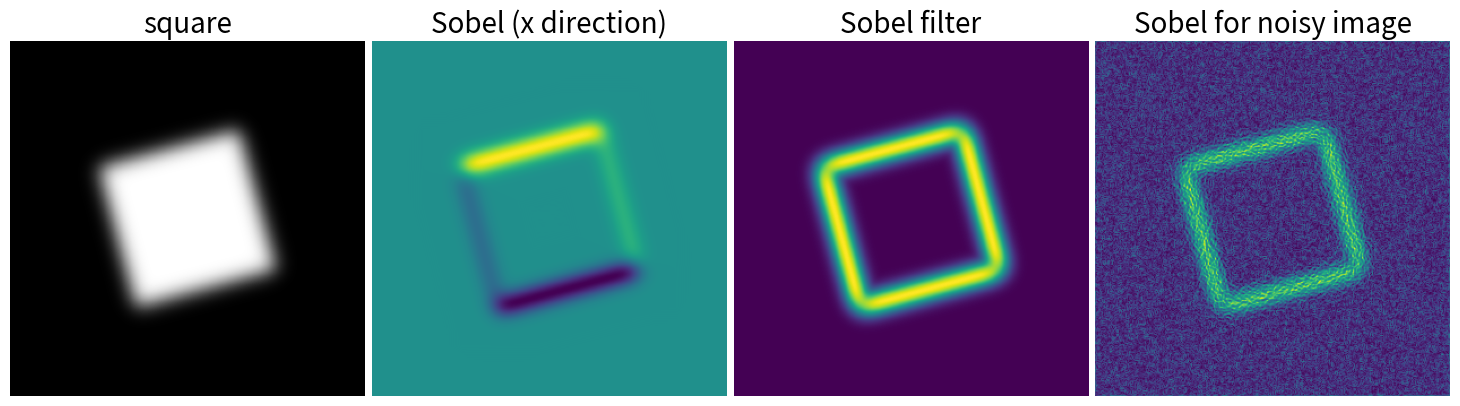

Generate this figure with matplotlib:
from scipy import ndimage
import matplotlib.pyplot as plt
import numpy as np

im = np.zeros((256, 256))
im[64:-64, 64:-64] = 1

im = ndimage.rotate(im, 15, mode='constant')
im = ndimage.gaussian_filter(im, 8)

sx = ndimage.sobel(im, axis=0, mode='constant')
sy = ndimage.sobel(im, axis=1, mode='constant')
sob = np.hypot(sx, sy)

plt.figure(figsize=(16, 5))
plt.subplot(141)
plt.imshow(im, cmap=plt.cm.gray)
plt.axis('off')
plt.title('square', fontsize=20)
plt.subplot(142)
plt.imshow(sx)
plt.axis('off')
plt.title('Sobel (x direction)', fontsize=20)
plt.subplot(143)
plt.imshow(sob)
plt.axis('off')
plt.title('Sobel filter', fontsize=20)

im += 0.07*np.random.random(im.shape)

sx = ndimage.sobel(im, axis=0, mode='constant')
sy = ndimage.sobel(im, axis=1, mode='constant')
sob = np.hypot(sx, sy)

plt.subplot(144)
plt.imshow(sob)
plt.axis('off')
plt.title('Sobel for noisy image', fontsize=20)



plt.subplots_adjust(wspace=0.02, hspace=0.02, top=1, bottom=0, left=0, right=0.9)

plt.show()
